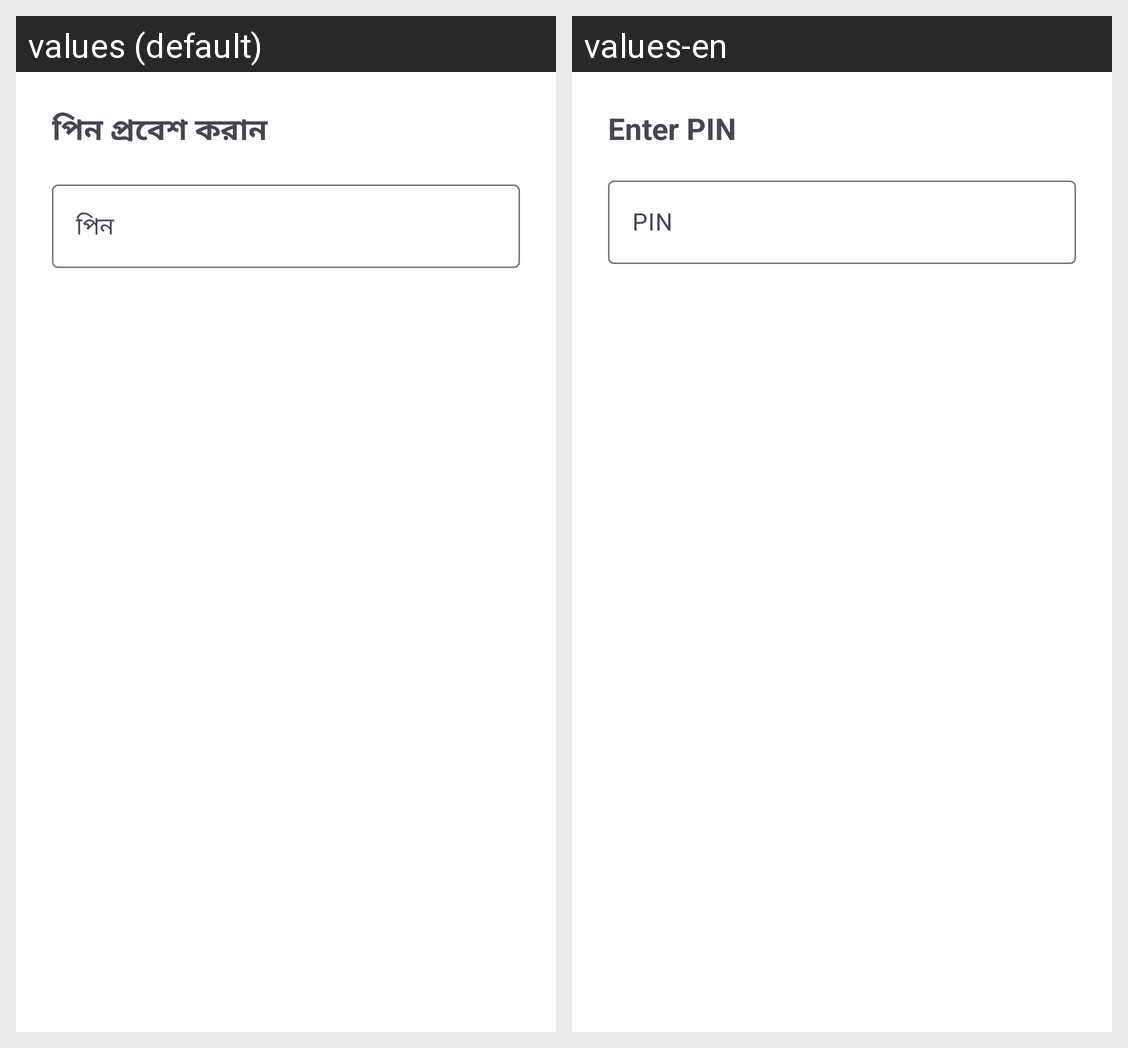

Locale-by-locale string values for the Android screen shown in this grid:
Android screen res/layout/dialog_pin.xml rendered under 2 locales, left to right: values (default), values-en. Device: Nexus 5 (rendered at 1080×1920; each locale shown at half size, 540×960, under a caption strip naming it); theme Theme.BolteChai.
Strings drawn on this screen, with the default value and each locale's value (text and hints the layout hard-codes, and strings that could not be matched under every locale, appear in the picture but are not listed):

enter_pin_title
  values: পিন প্রবেশ করান
  values-en: Enter PIN

pin
  values: পিন
  values-en: PIN
